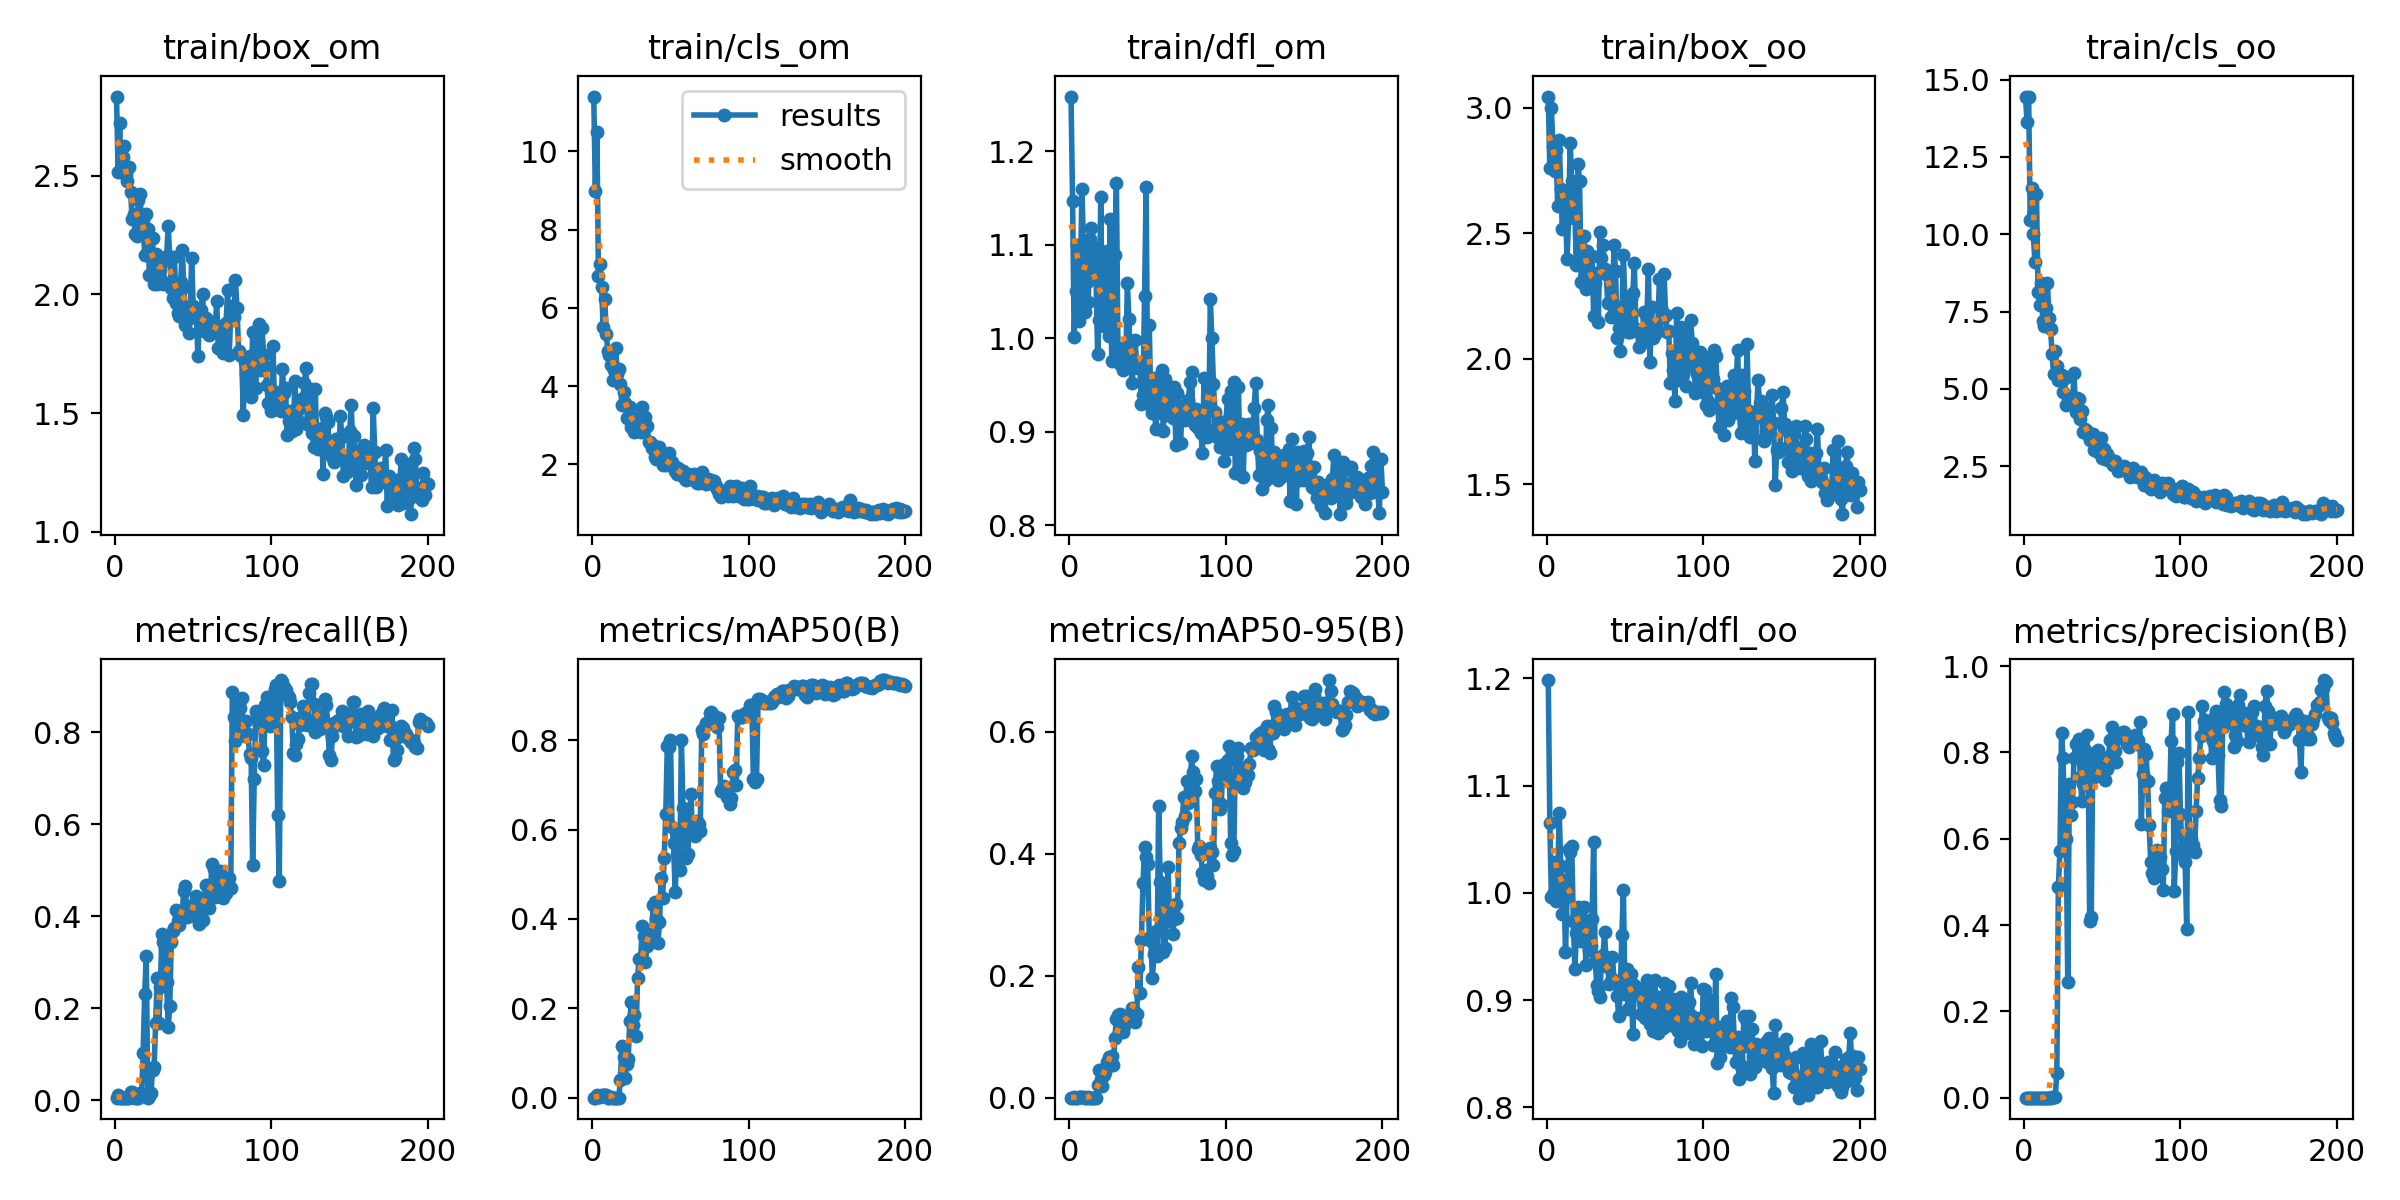

The table this chart was drawn from, first rows:
epoch, train/box_om, train/cls_om, train/dfl_om, train/box_oo, train/cls_oo, train/dfl_oo, metrics/precision(B), metrics/recall(B), metrics/mAP50(B), metrics/mAP50-95(B), val/box_om, val/cls_om, val/dfl_om, val/box_oo, val/cls_oo, val/dfl_oo, lr/pg0, lr/pg1, lr/pg2
1, 2.833, 11.4, 1.259, 3.044, 14.43, 1.198, 2e-05, 0.00575, 1e-05, 1e-05, 2.744, 8.346, 1.135, 3.128, 12.36, 1.085, 7.145e-05, 7.145e-05, 7.145e-05
2, 2.517, 8.988, 1.146, 2.759, 13.64, 1.065, 4e-05, 0.01149, 8e-05, 4e-05, 2.923, 8.697, 1.085, 3.148, 12.17, 1.041, 0.0001564, 0.0001564, 0.0001564
3, 2.72, 10.49, 1.001, 2.997, 14.45, 0.9958, 2e-05, 0.00575, 0.00501, 0.00173, 2.29, 7.119, 1.004, 2.649, 11.1, 0.976, 0.0002405, 0.0002405, 0.0002405
4, 2.514, 6.804, 1.05, 2.845, 10.45, 0.9987, 4e-05, 0.00575, 0.00168, 0.00023, 2.191, 6.901, 1.001, 2.635, 11.01, 0.9855, 0.0003238, 0.0003238, 0.0003238
5, 2.577, 7.119, 1.1, 2.747, 11.5, 1.029, 4e-05, 0.00575, 0.00168, 0.00023, 2.129, 6.934, 0.9902, 2.571, 11.22, 1.014, 0.0004062, 0.0004062, 0.0004062
6, 2.623, 6.528, 1.019, 2.83, 10.02, 0.9925, 5e-05, 0.00575, 0.00503, 0.0005, 2.215, 7.038, 1.035, 2.616, 11.59, 1.029, 0.0004878, 0.0004878, 0.0004878
7, 2.501, 5.516, 1.067, 2.609, 9.104, 1.011, 5e-05, 0.00575, 0.00503, 0.0005, 2.253, 7.432, 1.1, 2.625, 12.3, 1.058, 0.0005685, 0.0005685, 0.0005685
8, 2.477, 6.228, 1.16, 2.869, 11.31, 1.075, 5e-05, 0.00575, 0.00503, 0.0005, 2.391, 6.878, 1.105, 2.659, 11.25, 1.037, 0.0006484, 0.0006484, 0.0006484
9, 2.537, 5.32, 1.094, 2.674, 8.146, 1.025, 5e-05, 0.00575, 0.00503, 0.0005, 2.232, 6.71, 1.044, 2.553, 10.99, 1.03, 0.0007274, 0.0007274, 0.0007274
10, 2.431, 4.894, 1.028, 2.517, 7.707, 0.9805, 0.00013, 0.01724, 0.00028, 0.0001, 2.16, 6.476, 1.004, 2.493, 10.54, 0.9604, 0.0008056, 0.0008056, 0.0008056
11, 2.317, 4.787, 1.06, 2.652, 8.419, 1.012, 0.00012, 0.01724, 0.00036, 0.00017, 2.187, 6.396, 1.062, 2.505, 10.46, 0.9518, 0.0008829, 0.0008829, 0.0008829
12, 2.34, 4.552, 1.039, 2.603, 7.199, 0.945, 7e-05, 0.01149, 0.00116, 0.00052, 2.263, 6.41, 1.039, 2.447, 10.28, 0.9559, 0.0009593, 0.0009593, 0.0009593
13, 2.256, 4.154, 1.107, 2.397, 7.033, 0.9958, 3e-05, 0.00575, 0.0001, 5e-05, 2.206, 6.159, 1.026, 2.577, 9.986, 0.9777, 0.001035, 0.001035, 0.001035
14, 2.248, 4.406, 1.118, 2.561, 7.603, 1.041, 3e-05, 0.00575, 0.0001, 5e-05, 2.359, 6.083, 1.113, 2.785, 9.807, 1.072, 0.00111, 0.00111, 0.00111
15, 2.396, 4.98, 1.064, 2.86, 8.439, 1.038, 3e-05, 0.00575, 0.0001, 5e-05, 2.402, 5.853, 1.138, 2.884, 9.778, 1.085, 0.001184, 0.001184, 0.001184
16, 2.424, 4.317, 1.098, 2.708, 7.292, 1.044, 0.00014, 0.01606, 8e-05, 4e-05, 2.375, 5.946, 1.096, 2.45, 8.939, 0.9729, 0.001257, 0.001257, 0.001257
17, 2.303, 4.438, 1.065, 2.644, 6.926, 0.974, 0.0001, 0.01031, 0.00017, 4e-05, 2.354, 6.018, 1.091, 2.495, 8.912, 0.966, 0.001316, 0.001316, 0.001316
18, 2.315, 4.06, 0.9826, 2.577, 6.13, 0.9296, 0.0009, 0.1019, 0.04023, 0.02117, 2.208, 5.435, 1.041, 2.418, 8.57, 0.9628, 0.001316, 0.001316, 0.001316
19, 2.164, 3.528, 1.02, 2.372, 5.497, 0.9626, 0.0019, 0.2316, 0.1149, 0.04553, 2.153, 5.107, 1.032, 2.479, 8.348, 0.9664, 0.001309, 0.001309, 0.001309
20, 2.339, 3.848, 1.151, 2.775, 6.24, 0.987, 0.00227, 0.3129, 0.09033, 0.03098, 2.314, 4.934, 1.097, 2.593, 7.934, 0.9909, 0.001302, 0.001302, 0.001302
21, 2.276, 3.575, 1.016, 2.706, 5.726, 0.9754, 0.05833, 0.00575, 0.04386, 0.0186, 2.318, 5.121, 1.091, 2.41, 7.866, 0.9695, 0.001295, 0.001295, 0.001295
22, 2.082, 3.183, 1.013, 2.306, 5.303, 0.9552, 0.4886, 0.01031, 0.07525, 0.03738, 2.37, 4.522, 1.144, 2.378, 7.285, 0.9822, 0.001288, 0.001288, 0.001288
23, 2.167, 3.461, 1.021, 2.377, 5.308, 0.973, 0.5719, 0.01487, 0.087, 0.04175, 2.202, 4.426, 1.079, 2.345, 6.972, 0.9728, 0.00128, 0.00128, 0.00128
24, 2.238, 3.461, 1.093, 2.49, 5.44, 0.9866, 0.8453, 0.06481, 0.172, 0.0581, 2.313, 4.268, 1.077, 2.556, 6.577, 0.998, 0.001273, 0.001273, 0.001273
25, 2.045, 2.962, 1.003, 2.278, 4.907, 0.9325, 0.7862, 0.07174, 0.2135, 0.06728, 2.367, 4.258, 1.091, 2.591, 6.368, 1.013, 0.001266, 0.001266, 0.001266
26, 2.169, 3.206, 1.127, 2.43, 5.341, 0.9736, 0.6015, 0.1677, 0.1633, 0.06287, 2.251, 3.776, 1.059, 2.579, 5.743, 0.9831, 0.001259, 0.001259, 0.001259
27, 2.044, 2.826, 0.976, 2.323, 4.465, 0.9472, 0.5988, 0.2648, 0.1845, 0.06808, 2.167, 3.385, 1.04, 2.394, 5.706, 0.9688, 0.001252, 0.001252, 0.001252
28, 2.152, 2.961, 1.002, 2.307, 4.722, 0.9507, 0.2687, 0.1685, 0.1392, 0.05413, 2.37, 4.035, 1.053, 2.416, 5.937, 0.9623, 0.001245, 0.001245, 0.001245
29, 2.123, 2.897, 1.089, 2.408, 4.691, 0.9756, 0.7257, 0.2452, 0.2682, 0.09868, 2.124, 3.318, 0.9974, 2.362, 5.111, 0.9537, 0.001238, 0.001238, 0.001238
30, 2.055, 2.934, 1.166, 2.169, 4.66, 1.048, 0.6561, 0.3608, 0.3114, 0.1292, 1.98, 3.512, 0.9985, 2.227, 5.057, 0.9309, 0.001231, 0.001231, 0.001231
31, 2.043, 2.84, 0.9855, 2.3, 4.581, 0.9369, 0.6858, 0.3437, 0.3124, 0.1354, 1.99, 3.4, 0.9994, 2.239, 4.92, 0.9277, 0.001224, 0.001224, 0.001224
32, 2.157, 3.474, 0.9726, 2.341, 5.502, 0.9143, 0.7867, 0.3314, 0.3849, 0.137, 2.191, 2.952, 1.042, 2.217, 4.528, 0.9262, 0.001217, 0.001217, 0.001217
33, 2.156, 2.884, 0.9891, 2.148, 4.258, 0.9086, 0.8201, 0.2576, 0.3609, 0.1299, 2.109, 2.919, 1.022, 2.236, 4.503, 0.9271, 0.00121, 0.00121, 0.00121
34, 2.29, 3.209, 0.9661, 2.505, 4.722, 0.9033, 0.8226, 0.1583, 0.3043, 0.1077, 2.145, 3.111, 1.041, 2.315, 4.909, 0.9512, 0.001203, 0.001203, 0.001203
35, 2.159, 2.972, 0.9871, 2.401, 4.677, 0.9407, 0.8322, 0.2038, 0.339, 0.1173, 2.178, 2.986, 1.061, 2.379, 4.674, 0.9645, 0.001196, 0.001196, 0.001196
36, 2.029, 2.578, 0.9738, 2.451, 4.012, 0.9423, 0.742, 0.3437, 0.3562, 0.1269, 2.041, 2.482, 1.014, 2.291, 3.937, 0.9479, 0.001189, 0.001189, 0.001189
37, 1.984, 2.57, 1.059, 2.359, 4.278, 0.9637, 0.6865, 0.3679, 0.3491, 0.1336, 1.987, 2.475, 0.9833, 2.274, 3.792, 0.9364, 0.001181, 0.001181, 0.001181
38, 2.158, 2.426, 1.02, 2.336, 3.602, 0.9316, 0.7278, 0.3739, 0.3708, 0.1337, 2.069, 2.394, 0.9969, 2.27, 3.64, 0.9336, 0.001174, 0.001174, 0.001174
39, 1.964, 2.505, 0.9753, 2.224, 3.696, 0.9308, 0.8047, 0.4136, 0.4319, 0.1356, 2.056, 2.309, 0.9908, 2.266, 3.513, 0.931, 0.001167, 0.001167, 0.001167
40, 1.921, 2.19, 0.9521, 2.331, 3.636, 0.9148, 0.8412, 0.3895, 0.4391, 0.1477, 1.948, 2.199, 0.9723, 2.298, 3.451, 0.9293, 0.00116, 0.00116, 0.00116
41, 1.909, 2.131, 0.9711, 2.167, 3.495, 0.9181, 0.7896, 0.3803, 0.4028, 0.1416, 1.95, 2.228, 0.9705, 2.279, 3.473, 0.9274, 0.001153, 0.001153, 0.001153
42, 2.053, 2.2, 0.9976, 2.22, 3.334, 0.9402, 0.4103, 0.3995, 0.3452, 0.1238, 1.899, 2.378, 0.9566, 2.27, 3.742, 0.9233, 0.001146, 0.001146, 0.001146
43, 2.189, 2.44, 0.9694, 2.451, 3.523, 0.9193, 0.4193, 0.4113, 0.3935, 0.137, 1.873, 2.342, 0.9494, 2.183, 3.781, 0.9246, 0.001139, 0.001139, 0.001139
44, 2.029, 2.264, 0.9683, 2.349, 3.551, 0.9171, 0.7906, 0.4536, 0.4926, 0.215, 1.858, 2.301, 0.9572, 2.195, 3.479, 0.9271, 0.001132, 0.001132, 0.001132
45, 1.873, 1.979, 0.9681, 2.082, 3.026, 0.9036, 0.7438, 0.4655, 0.4461, 0.1716, 1.873, 2.463, 0.9604, 2.117, 3.547, 0.9221, 0.001125, 0.001125, 0.001125
46, 1.947, 2.141, 0.9296, 2.124, 3.09, 0.8849, 0.8008, 0.3992, 0.5373, 0.2586, 1.929, 2.294, 0.9569, 2.183, 3.259, 0.907, 0.001118, 0.001118, 0.001118
47, 1.839, 1.975, 0.9395, 2.033, 2.96, 0.9065, 0.8051, 0.4197, 0.6347, 0.3516, 1.849, 2.339, 0.9484, 2.087, 3.003, 0.9035, 0.001111, 0.001111, 0.001111
48, 1.903, 2.019, 1.046, 2.17, 2.978, 0.9606, 0.7678, 0.4215, 0.7871, 0.4114, 1.901, 2.047, 0.9534, 2.118, 2.814, 0.9118, 0.001104, 0.001104, 0.001104
49, 2.155, 2.289, 1.161, 2.414, 3.424, 1.003, 0.7613, 0.4087, 0.7839, 0.3953, 1.891, 1.888, 0.9621, 2.089, 2.779, 0.912, 0.001097, 0.001097, 0.001097
50, 1.952, 1.983, 0.9367, 2.217, 2.765, 0.906, 0.7794, 0.4247, 0.7995, 0.3839, 1.866, 1.95, 0.9643, 2.08, 2.725, 0.9135, 0.001089, 0.001089, 0.001089
51, 1.909, 2.06, 1.014, 2.157, 3.055, 0.9293, 0.7707, 0.4178, 0.6067, 0.2621, 1.888, 2.096, 0.9626, 2.025, 2.872, 0.8996, 0.001082, 0.001082, 0.001082
52, 1.918, 1.957, 0.9265, 2.106, 2.73, 0.8922, 0.7365, 0.4432, 0.5697, 0.2576, 1.853, 1.779, 0.9436, 2.173, 2.758, 0.9047, 0.001075, 0.001075, 0.001075
53, 1.743, 1.836, 0.9195, 2.107, 2.911, 0.9031, 0.7615, 0.3929, 0.4599, 0.1967, 1.919, 1.831, 0.9506, 2.387, 2.78, 0.9298, 0.001068, 0.001068, 0.001068
54, 1.897, 1.745, 0.9577, 2.237, 2.718, 0.9242, 0.7891, 0.384, 0.545, 0.2353, 1.929, 1.831, 0.9567, 2.242, 2.71, 0.9147, 0.001061, 0.001061, 0.001061
55, 1.934, 1.905, 0.9032, 2.262, 2.742, 0.8687, 0.8284, 0.4377, 0.594, 0.2731, 1.819, 1.708, 0.939, 2.048, 2.483, 0.9002, 0.001054, 0.001054, 0.001054
56, 2.002, 1.845, 0.9204, 2.381, 2.607, 0.9142, 0.8583, 0.3907, 0.5087, 0.2319, 1.798, 1.663, 0.9299, 2.086, 2.434, 0.9108, 0.001047, 0.001047, 0.001047
57, 1.847, 1.735, 0.9349, 2.118, 2.526, 0.9075, 0.7772, 0.4334, 0.7997, 0.4778, 1.687, 1.578, 0.9171, 2.07, 2.358, 0.9049, 0.00104, 0.00104, 0.00104
58, 1.902, 1.829, 0.9537, 2.112, 2.677, 0.9118, 0.8024, 0.4675, 0.6485, 0.3537, 1.691, 1.553, 0.9139, 2.022, 2.312, 0.8904, 0.001033, 0.001033, 0.001033
59, 1.854, 1.639, 0.966, 2.045, 2.54, 0.9056, 0.7782, 0.4646, 0.6345, 0.3408, 1.629, 1.527, 0.9055, 1.976, 2.292, 0.8804, 0.001026, 0.001026, 0.001026
60, 1.831, 1.598, 0.901, 2.108, 2.337, 0.8873, 0.8329, 0.4181, 0.5373, 0.2397, 1.818, 1.581, 0.9153, 2.153, 2.304, 0.8976, 0.001019, 0.001019, 0.001019
... 140 more rows
